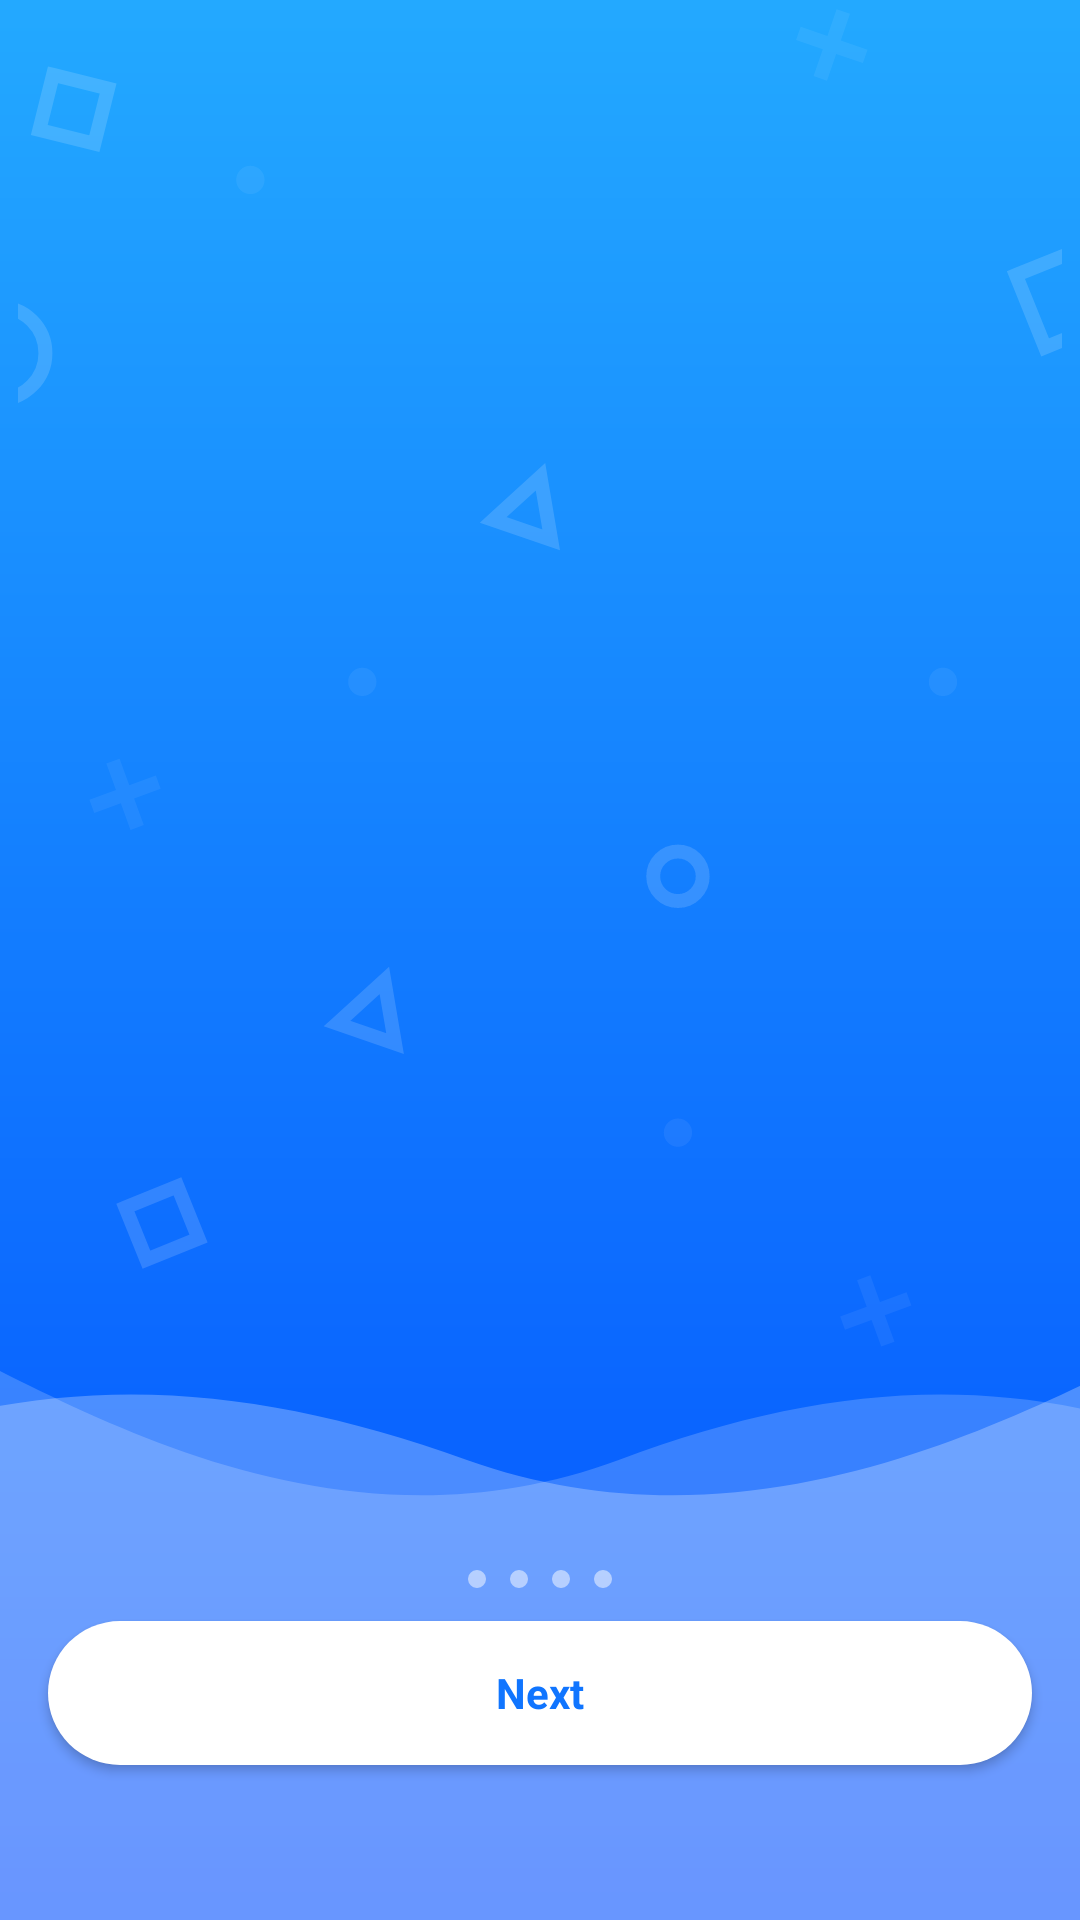

This screen was rendered from an Android layout file. Write that file and the resources it references.
<!-- AndroidManifest.xml: application theme Theme.Water -->
<!-- res/layout/main_greeting_fragment.xml -->
<?xml version="1.0" encoding="utf-8"?>
<androidx.constraintlayout.widget.ConstraintLayout xmlns:android="http://schemas.android.com/apk/res/android"
    xmlns:app="http://schemas.android.com/apk/res-auto"
    xmlns:tools="http://schemas.android.com/tools"
    android:background="@drawable/wave_background"
    android:layout_width="match_parent"
    android:layout_height="match_parent">

    <ImageView
        android:alpha="0.3"
        android:id="@+id/imageView9"
        android:layout_width="0dp"
        android:layout_height="0dp"
        app:layout_constraintBottom_toTopOf="@+id/imageView12"
        app:layout_constraintEnd_toEndOf="parent"
        app:layout_constraintHorizontal_bias="1.0"
        app:layout_constraintStart_toStartOf="parent"
        app:layout_constraintTop_toTopOf="parent"
        app:layout_constraintVertical_bias="0.8"
        app:srcCompat="@drawable/shapes" />

    <ImageView
        android:id="@+id/imageView12"
        android:layout_width="match_parent"
        android:layout_height="wrap_content"
        android:scaleType="fitXY"
        app:layout_constraintBottom_toBottomOf="parent"
        app:layout_constraintEnd_toEndOf="parent"
        app:layout_constraintStart_toStartOf="parent"
        app:layout_constraintTop_toTopOf="parent"
        app:layout_constraintVertical_bias="1.0"
        app:srcCompat="@drawable/path_2" />

    <ImageView
        android:id="@+id/imageView14"
        android:layout_width="0dp"
        android:layout_height="wrap_content"
        android:scaleType="centerCrop"
        app:layout_constraintBottom_toBottomOf="parent"
        app:layout_constraintEnd_toEndOf="parent"
        app:layout_constraintStart_toStartOf="parent"
        app:layout_constraintTop_toTopOf="parent"
        app:layout_constraintVertical_bias="1.0"
        app:srcCompat="@drawable/path_3" />

    <com.google.android.material.button.MaterialButton
        android:id="@+id/next_greeting_fragment_bt"
        style="@style/text.Blue"
        android:layout_width="match_parent"
        android:layout_height="60dp"
        android:layout_marginHorizontal="16dp"
        android:letterSpacing="0"
        android:text="@string/next"
        android:textAllCaps="false"
        android:textSize="14sp"
        android:textStyle="bold
"
        app:backgroundTint="@color/white"
        app:cornerRadius="52dp"
        app:layout_constraintBottom_toBottomOf="@+id/imageView12"
        app:layout_constraintEnd_toEndOf="parent"
        app:layout_constraintStart_toStartOf="parent"
        app:layout_constraintTop_toTopOf="@+id/imageView12"
        app:layout_constraintVertical_bias="0.64" />

    <androidx.appcompat.widget.LinearLayoutCompat
        android:id="@+id/indicator_greeting_fragments"
        android:layout_width="wrap_content"
        android:layout_height="wrap_content"
        android:layout_marginBottom="5dp"
        app:layout_constraintBottom_toTopOf="@+id/next_greeting_fragment_bt"
        app:layout_constraintEnd_toEndOf="@+id/next_greeting_fragment_bt"
        app:layout_constraintStart_toStartOf="@+id/next_greeting_fragment_bt">

        <ImageView
            android:layout_width="wrap_content"
            android:layout_height="wrap_content"
            android:layout_marginHorizontal="4dp"
            android:background="@drawable/indicator_normal" />

        <ImageView
            android:layout_width="wrap_content"

            android:layout_height="wrap_content"
            android:layout_marginHorizontal="4dp"
            android:background="@drawable/indicator_normal" />

        <ImageView
            android:layout_width="wrap_content"

            android:layout_height="wrap_content"
            android:layout_marginHorizontal="4dp"
            android:background="@drawable/indicator_normal" />

        <ImageView
            android:layout_width="wrap_content"

            android:layout_height="wrap_content"
            android:layout_marginHorizontal="4dp"
            android:background="@drawable/indicator_normal" />
    </androidx.appcompat.widget.LinearLayoutCompat>

    <androidx.viewpager2.widget.ViewPager2
        android:id="@+id/greeting_fragment_viewpager2"
        android:layout_width="0dp"
        android:layout_height="0dp"
        android:layout_marginStart="16dp"
        android:layout_marginTop="32dp"
        android:layout_marginEnd="16dp"
        android:layout_marginBottom="16dp"
        app:layout_constraintBottom_toTopOf="@+id/indicator_greeting_fragments"
        app:layout_constraintEnd_toEndOf="parent"
        app:layout_constraintStart_toStartOf="parent"
        app:layout_constraintTop_toTopOf="parent" />
</androidx.constraintlayout.widget.ConstraintLayout>
<!-- resources referenced by this layout -->
<resources>
  <color name="white">#FFFFFFFF</color>
  <!-- drawable indicator_normal (drawable) -->
  <?xml version="1.0" encoding="utf-8"?>
  <shape xmlns:android="http://schemas.android.com/apk/res/android" android:shape="rectangle">
      <size android:width="6dp" android:height="6dp"/>
      <corners android:radius="6dp"/>
      <solid android:color="#80FFFFFF"/>
  
  </shape>
  <!-- drawable path_2 (drawable) -->
  <vector xmlns:android="http://schemas.android.com/apk/res/android"
      android:width="375dp"
      android:height="187dp"
      android:viewportWidth="375"
      android:viewportHeight="187">
    <path
        android:pathData="M470.547,52.146C378.266,2.42 303.844,1.795 215.047,33.545C126.25,65.295 45.242,25.732 -3.633,2.224C-52.508,-21.284 -125.828,186.349 -125.828,186.349L491.555,192.037C491.555,192.037 562.828,101.873 470.547,52.146Z"
        android:strokeAlpha="0.193218"
        android:fillColor="#FFFFFF"
        android:fillType="evenOdd"
        android:fillAlpha="0.193218"/>
  </vector>
  <!-- drawable path_3 (drawable) -->
  <vector xmlns:android="http://schemas.android.com/apk/res/android"
      android:width="375dp"
      android:height="187dp"
      android:viewportWidth="375"
      android:viewportHeight="187">
    <path
        android:pathData="M-92.761,52.146C-0.48,2.42 73.942,1.795 162.739,33.545C251.536,65.295 332.544,25.732 381.419,2.224C430.294,-21.284 503.614,186.349 503.614,186.349L-113.769,192.037C-113.769,192.037 -185.042,101.873 -92.761,52.146Z"
        android:strokeAlpha="0.271286"
        android:fillColor="#ffffff"
        android:fillType="evenOdd"
        android:fillAlpha="0.271286"/>
  </vector>
  <!-- drawable shapes: vector/xml drawable (drawable, 4116 chars, omitted) -->
  <!-- drawable wave_background (drawable) -->
  <?xml version="1.0" encoding="utf-8"?>
  <shape xmlns:android="http://schemas.android.com/apk/res/android" android:shape="rectangle">
  
      <size android:width="8dp" android:height="6dp"/>
      <gradient
          android:angle="90"
          android:startColor="#014DFF"
          android:endColor="#23A9FF"/>
  </shape>
  <string name="next">Next</string>
  <style name="text.Blue" parent="text">
          <item name="android:textColor">@color/blue</item>
      </style>
  <style name="Theme.Water" parent="Theme.MaterialComponents.Light.NoActionBar">
          
          <item name="colorPrimary">@color/purple_500</item>
          <item name="colorPrimaryVariant">@color/purple_700</item>
          <item name="colorOnPrimary">@color/purple_200</item>
          
          <item name="colorSecondary">@color/teal_200</item>
          <item name="colorSecondaryVariant">@color/teal_700</item>
          <item name="colorOnSecondary">@color/black</item>
          <item name="android:windowLightStatusBar">true</item>
          <item name="android:windowBackground">@color/light_violet</item>
  
          
          <item name="android:statusBarColor">@android:color/transparent</item>
          <item name="colorError">@color/red_error</item>
          <item name="colorOnError">@color/pink_on_error</item>
          
          <item name="android:textColor">@color/blue</item>
  
      </style>
  <style name="text" parent="Widget.MaterialComponents.TextView">
          <item name="font">@font/roboto</item>
          <item name="android:textSize">18sp</item>
      </style>
  <color name="blue">#1075FF</color>
  <color name="purple_500">#FF6200EE</color>
  <color name="purple_700">#FF3700B3</color>
  <color name="purple_200">#FFBB86FC</color>
  <color name="teal_200">#FF03DAC5</color>
  <color name="teal_700">#FF018786</color>
  <color name="black">#FF000000</color>
  <color name="light_violet">#EBEFFF</color>
  <color name="red_error">#FF0101</color>
  <color name="pink_on_error">#FF9292</color>
</resources>
